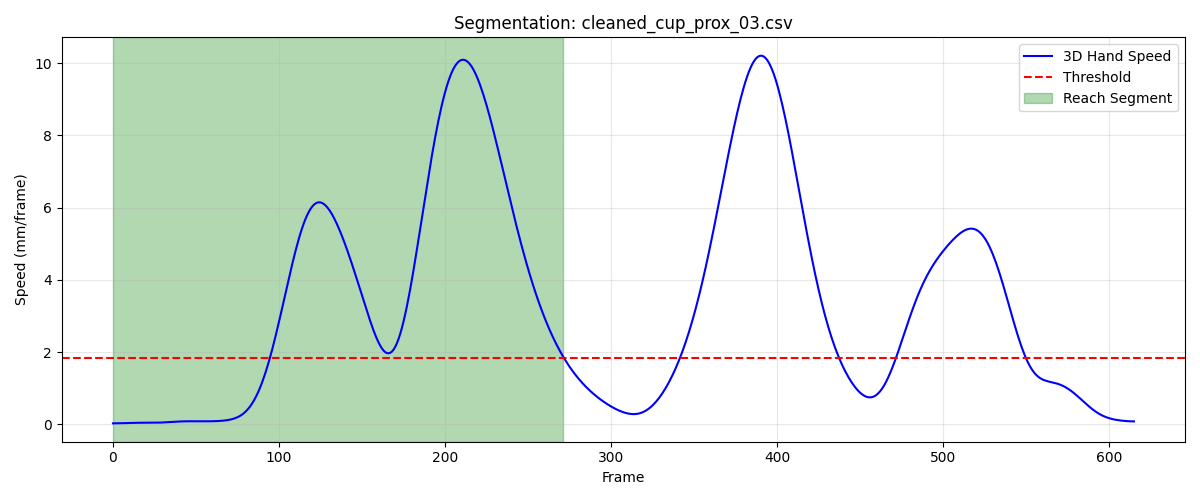

Data behind this chart, as committed beside it:
frame, sub_frame, shoulderr_x, shoulderr_y, shoulderr_z, humr1_x, humr1_y, humr1_z, humr2_x, humr2_y, humr2_z, humr3_x, humr3_y, humr3_z, humr4_x, humr4_y, humr4_z, humr5_x, humr5_y, humr5_z, humr6_x, humr6_y, humr6_z, humr7_x
1, 0, 233.1, -785.5, 799.1, 271.8, -744.9, 629.6, 277.6, -741.1, 557.3, 283.3, -795.8, 628.4, 228.8, -701.8, 609.1, 284.1, -803, 569.5, 241.1, -709.9, 554.7, 213.8
2, 0, 233.1, -785.6, 799, 271.8, -744.9, 629.5, 277.5, -741.1, 557.3, 283.3, -795.8, 628.3, 228.8, -701.8, 609.1, 284, -803, 569.5, 241.1, -709.9, 554.7, 213.7
3, 0, 233.1, -785.6, 799, 271.7, -744.9, 629.5, 277.5, -741.1, 557.2, 283.2, -795.8, 628.3, 228.8, -701.7, 609.1, 284, -803, 569.4, 241.1, -709.9, 554.7, 213.7
4, 0, 233.1, -785.6, 799, 271.7, -744.9, 629.5, 277.5, -741.1, 557.2, 283.2, -795.8, 628.3, 228.8, -701.7, 609.1, 283.9, -803, 569.4, 241.1, -709.9, 554.6, 213.6
5, 0, 233.1, -785.7, 798.9, 271.7, -744.9, 629.5, 277.5, -741.1, 557.2, 283.2, -795.8, 628.2, 228.8, -701.7, 609.1, 283.9, -803, 569.4, 241.1, -709.8, 554.6, 213.6
6, 0, 233.1, -785.7, 798.9, 271.7, -745, 629.5, 277.5, -741.1, 557.2, 283.2, -795.9, 628.2, 228.8, -701.7, 609.1, 283.9, -803, 569.4, 241.1, -709.8, 554.6, 213.5
7, 0, 233.1, -785.7, 798.9, 271.7, -745, 629.5, 277.5, -741.1, 557.2, 283.1, -795.9, 628.2, 228.9, -701.7, 609.1, 283.8, -803.1, 569.4, 241.1, -709.8, 554.6, 213.5
8, 0, 233.1, -785.8, 798.9, 271.7, -745, 629.5, 277.5, -741.1, 557.2, 283.1, -795.9, 628.2, 228.9, -701.7, 609.1, 283.8, -803.1, 569.3, 241.2, -709.8, 554.6, 213.4
9, 0, 233.1, -785.8, 798.9, 271.8, -745.1, 629.5, 277.5, -741.1, 557.2, 283.1, -796, 628.2, 228.9, -701.7, 609.1, 283.8, -803.1, 569.3, 241.2, -709.8, 554.7, 213.4
10, 0, 233.1, -785.9, 798.9, 271.8, -745.1, 629.5, 277.5, -741.2, 557.2, 283.1, -796, 628.2, 229, -701.7, 609.2, 283.8, -803.1, 569.3, 241.2, -709.8, 554.7, 213.4
11, 0, 233.1, -785.9, 798.9, 271.9, -745.1, 629.5, 277.5, -741.2, 557.2, 283.1, -796.1, 628.2, 229, -701.7, 609.2, 283.7, -803.2, 569.3, 241.3, -709.8, 554.7, 213.3
12, 0, 233.1, -785.9, 798.8, 271.9, -745.2, 629.5, 277.6, -741.2, 557.3, 283.1, -796.1, 628.2, 229.1, -701.7, 609.2, 283.7, -803.2, 569.3, 241.3, -709.8, 554.7, 213.3
13, 0, 233.1, -786, 798.8, 271.9, -745.2, 629.5, 277.6, -741.3, 557.3, 283.1, -796.2, 628.2, 229.2, -701.7, 609.2, 283.7, -803.2, 569.4, 241.4, -709.8, 554.7, 213.3
14, 0, 233.1, -786, 798.8, 272, -745.2, 629.5, 277.6, -741.3, 557.3, 283.1, -796.2, 628.2, 229.2, -701.8, 609.2, 283.7, -803.3, 569.4, 241.4, -709.8, 554.8, 213.3
15, 0, 233.1, -786, 798.8, 272, -745.2, 629.6, 277.7, -741.3, 557.3, 283.1, -796.3, 628.2, 229.3, -701.8, 609.3, 283.7, -803.3, 569.4, 241.5, -709.8, 554.8, 213.3
16, 0, 233.1, -786.1, 798.8, 272.1, -745.3, 629.6, 277.7, -741.3, 557.3, 283.1, -796.3, 628.2, 229.3, -701.8, 609.3, 283.7, -803.3, 569.4, 241.5, -709.8, 554.8, 213.3
17, 0, 233.1, -786.1, 798.8, 272.1, -745.3, 629.6, 277.8, -741.3, 557.3, 283.1, -796.3, 628.2, 229.4, -701.8, 609.3, 283.7, -803.3, 569.4, 241.6, -709.8, 554.8, 213.3
18, 0, 233.2, -786.1, 798.8, 272.1, -745.3, 629.6, 277.8, -741.3, 557.3, 283.2, -796.4, 628.2, 229.4, -701.8, 609.3, 283.7, -803.3, 569.3, 241.6, -709.8, 554.8, 213.4
19, 0, 233.2, -786.1, 798.8, 272.2, -745.3, 629.6, 277.8, -741.3, 557.3, 283.2, -796.4, 628.2, 229.5, -701.7, 609.3, 283.8, -803.3, 569.3, 241.7, -709.8, 554.8, 213.4
20, 0, 233.2, -786.1, 798.8, 272.2, -745.3, 629.6, 277.9, -741.3, 557.3, 283.2, -796.4, 628.2, 229.5, -701.7, 609.3, 283.8, -803.3, 569.3, 241.7, -709.8, 554.8, 213.4
21, 0, 233.2, -786.1, 798.7, 272.2, -745.3, 629.6, 277.9, -741.3, 557.3, 283.2, -796.4, 628.2, 229.5, -701.7, 609.3, 283.8, -803.3, 569.3, 241.7, -709.8, 554.8, 213.4
22, 0, 233.2, -786.1, 798.7, 272.2, -745.3, 629.6, 277.9, -741.2, 557.3, 283.2, -796.4, 628.2, 229.5, -701.7, 609.3, 283.8, -803.3, 569.3, 241.8, -709.7, 554.8, 213.4
23, 0, 233.2, -786.1, 798.7, 272.2, -745.3, 629.6, 277.9, -741.2, 557.3, 283.3, -796.4, 628.2, 229.6, -701.7, 609.3, 283.8, -803.2, 569.3, 241.8, -709.7, 554.8, 213.4
24, 0, 233.2, -786.1, 798.7, 272.3, -745.2, 629.6, 277.9, -741.2, 557.3, 283.3, -796.4, 628.2, 229.6, -701.7, 609.3, 283.9, -803.2, 569.3, 241.8, -709.7, 554.8, 213.4
25, 0, 233.2, -786.1, 798.7, 272.3, -745.2, 629.6, 278, -741.2, 557.3, 283.3, -796.3, 628.2, 229.6, -701.7, 609.3, 283.9, -803.2, 569.3, 241.8, -709.7, 554.8, 213.4
26, 0, 233.3, -786.1, 798.7, 272.3, -745.2, 629.6, 278, -741.2, 557.3, 283.3, -796.3, 628.2, 229.6, -701.6, 609.3, 283.9, -803.2, 569.3, 241.9, -709.6, 554.8, 213.4
27, 0, 233.3, -786, 798.7, 272.3, -745.2, 629.5, 278, -741.2, 557.3, 283.3, -796.3, 628.2, 229.6, -701.6, 609.3, 283.9, -803.2, 569.3, 241.9, -709.6, 554.8, 213.4
28, 0, 233.3, -786, 798.6, 272.4, -745.2, 629.5, 278.0, -741.2, 557.3, 283.3, -796.3, 628.2, 229.6, -701.6, 609.2, 283.9, -803.2, 569.3, 241.9, -709.6, 554.8, 213.4
29, 0, 233.3, -786, 798.6, 272.4, -745.2, 629.5, 278, -741.2, 557.3, 283.3, -796.3, 628.1, 229.6, -701.6, 609.2, 283.9, -803.2, 569.2, 241.9, -709.6, 554.8, 213.4
30, 0, 233.3, -786, 798.6, 272.4, -745.2, 629.5, 278, -741.2, 557.2, 283.3, -796.3, 628.1, 229.7, -701.6, 609.2, 283.9, -803.2, 569.2, 241.9, -709.6, 554.8, 213.4
31, 0, 233.4, -786, 798.6, 272.4, -745.2, 629.5, 278, -741.2, 557.2, 283.3, -796.3, 628.1, 229.7, -701.6, 609.2, 283.9, -803.2, 569.2, 241.9, -709.6, 554.7, 213.4
32, 0, 233.4, -786, 798.6, 272.4, -745.2, 629.5, 278, -741.2, 557.2, 283.4, -796.4, 628.1, 229.7, -701.6, 609.2, 283.9, -803.2, 569.2, 241.9, -709.6, 554.7, 213.4
33, 0, 233.4, -786, 798.5, 272.4, -745.2, 629.4, 278, -741.2, 557.2, 283.4, -796.4, 628.1, 229.7, -701.6, 609.2, 283.8, -803.2, 569.2, 241.9, -709.6, 554.7, 213.4
34, 0, 233.4, -786, 798.5, 272.4, -745.2, 629.4, 278, -741.2, 557.1, 283.4, -796.4, 628, 229.7, -701.6, 609.1, 283.8, -803.2, 569.1, 241.9, -709.6, 554.7, 213.3
35, 0, 233.5, -786, 798.5, 272.4, -745.2, 629.4, 278, -741.2, 557.1, 283.4, -796.4, 628, 229.7, -701.6, 609.1, 283.8, -803.2, 569.1, 241.9, -709.7, 554.6, 213.3
36, 0, 233.5, -785.9, 798.5, 272.4, -745.2, 629.3, 278, -741.2, 557.1, 283.4, -796.4, 628, 229.7, -701.6, 609.1, 283.8, -803.2, 569.1, 241.9, -709.7, 554.6, 213.3
37, 0, 233.5, -785.9, 798.4, 272.4, -745.2, 629.3, 278, -741.2, 557, 283.4, -796.4, 627.9, 229.7, -701.6, 609, 283.8, -803.2, 569, 241.9, -709.7, 554.6, 213.2
38, 0, 233.6, -785.9, 798.4, 272.4, -745.2, 629.2, 278, -741.2, 557, 283.4, -796.4, 627.9, 229.7, -701.6, 609, 283.8, -803.2, 569, 241.9, -709.7, 554.5, 213.2
39, 0, 233.6, -785.9, 798.4, 272.3, -745.2, 629.2, 277.9, -741.3, 556.9, 283.4, -796.4, 627.9, 229.7, -701.6, 608.9, 283.8, -803.2, 568.9, 241.8, -709.7, 554.5, 213.1
40, 0, 233.6, -785.9, 798.4, 272.3, -745.3, 629.2, 277.9, -741.3, 556.9, 283.5, -796.4, 627.8, 229.7, -701.6, 608.9, 283.7, -803.2, 568.9, 241.8, -709.7, 554.4, 213.1
41, 0, 233.6, -785.9, 798.3, 272.3, -745.3, 629.1, 277.9, -741.3, 556.9, 283.5, -796.4, 627.8, 229.7, -701.6, 608.9, 283.7, -803.3, 568.9, 241.8, -709.7, 554.4, 213.1
42, 0, 233.7, -785.9, 798.3, 272.3, -745.3, 629.1, 277.9, -741.3, 556.8, 283.5, -796.5, 627.7, 229.7, -701.7, 608.8, 283.7, -803.3, 568.8, 241.8, -709.7, 554.4, 213.1
43, 0, 233.7, -785.9, 798.3, 272.3, -745.3, 629, 277.9, -741.3, 556.8, 283.5, -796.5, 627.7, 229.7, -701.7, 608.8, 283.7, -803.3, 568.8, 241.8, -709.8, 554.3, 213
44, 0, 233.7, -785.8, 798.3, 272.3, -745.3, 629.0, 277.9, -741.4, 556.7, 283.5, -796.5, 627.7, 229.7, -701.7, 608.7, 283.7, -803.3, 568.8, 241.8, -709.8, 554.3, 213
45, 0, 233.8, -785.8, 798.3, 272.3, -745.3, 629, 277.8, -741.4, 556.7, 283.5, -796.5, 627.7, 229.7, -701.7, 608.7, 283.7, -803.4, 568.8, 241.7, -709.8, 554.2, 212.9
46, 0, 233.8, -785.8, 798.3, 272.3, -745.3, 628.9, 277.8, -741.4, 556.7, 283.5, -796.5, 627.7, 229.7, -701.7, 608.7, 283.7, -803.4, 568.7, 241.7, -709.8, 554.2, 212.9
47, 0, 233.8, -785.8, 798.2, 272.3, -745.3, 628.9, 277.8, -741.4, 556.7, 283.5, -796.5, 627.6, 229.7, -701.7, 608.7, 283.7, -803.4, 568.7, 241.7, -709.8, 554.2, 212.8
48, 0, 233.8, -785.7, 798.2, 272.3, -745.3, 628.9, 277.8, -741.4, 556.6, 283.5, -796.5, 627.6, 229.7, -701.7, 608.6, 283.7, -803.4, 568.7, 241.7, -709.8, 554.2, 212.8
49, 0, 233.9, -785.7, 798.2, 272.3, -745.3, 628.9, 277.8, -741.5, 556.6, 283.5, -796.5, 627.6, 229.7, -701.7, 608.6, 283.7, -803.4, 568.7, 241.7, -709.8, 554.2, 212.8
50, 0, 233.9, -785.7, 798.3, 272.3, -745.3, 628.9, 277.8, -741.5, 556.6, 283.5, -796.5, 627.6, 229.7, -701.7, 608.6, 283.7, -803.4, 568.7, 241.7, -709.9, 554.2, 212.8
51, 0, 233.9, -785.6, 798.3, 272.3, -745.3, 628.9, 277.8, -741.5, 556.6, 283.5, -796.5, 627.6, 229.7, -701.7, 608.6, 283.7, -803.5, 568.7, 241.7, -709.9, 554.1, 212.8
52, 0, 234, -785.6, 798.3, 272.3, -745.3, 628.9, 277.8, -741.5, 556.6, 283.5, -796.5, 627.6, 229.7, -701.7, 608.6, 283.7, -803.5, 568.7, 241.7, -709.9, 554.1, 212.8
53, 0, 234, -785.6, 798.3, 272.3, -745.3, 628.8, 277.8, -741.5, 556.6, 283.6, -796.5, 627.6, 229.7, -701.7, 608.6, 283.7, -803.5, 568.7, 241.7, -709.9, 554.1, 212.8
54, 0, 234, -785.5, 798.3, 272.4, -745.3, 628.8, 277.8, -741.5, 556.6, 283.6, -796.4, 627.6, 229.8, -701.7, 608.5, 283.8, -803.4, 568.7, 241.7, -709.9, 554.1, 212.8
55, 0, 234.1, -785.5, 798.3, 272.4, -745.3, 628.8, 277.8, -741.5, 556.6, 283.7, -796.4, 627.6, 229.8, -701.7, 608.5, 283.8, -803.4, 568.7, 241.7, -709.9, 554.1, 212.9
56, 0, 234.1, -785.5, 798.3, 272.5, -745.2, 628.8, 277.9, -741.5, 556.6, 283.7, -796.4, 627.6, 229.8, -701.7, 608.5, 283.8, -803.4, 568.7, 241.8, -709.9, 554.1, 212.9
57, 0, 234.2, -785.5, 798.3, 272.5, -745.2, 628.8, 277.9, -741.5, 556.6, 283.7, -796.4, 627.6, 229.8, -701.7, 608.5, 283.9, -803.4, 568.7, 241.8, -709.9, 554.1, 212.9
58, 0, 234.2, -785.4, 798.3, 272.5, -745.2, 628.8, 277.9, -741.5, 556.6, 283.8, -796.4, 627.7, 229.9, -701.7, 608.5, 283.9, -803.4, 568.8, 241.8, -709.9, 554.1, 213
59, 0, 234.2, -785.4, 798.3, 272.6, -745.2, 628.8, 278, -741.5, 556.6, 283.8, -796.4, 627.7, 229.9, -701.7, 608.5, 283.9, -803.4, 568.8, 241.8, -710, 554.1, 213
60, 0, 234.3, -785.4, 798.3, 272.6, -745.2, 628.8, 278, -741.5, 556.6, 283.9, -796.4, 627.7, 229.9, -701.7, 608.5, 284, -803.4, 568.8, 241.9, -710, 554.1, 213
... 212 more rows
